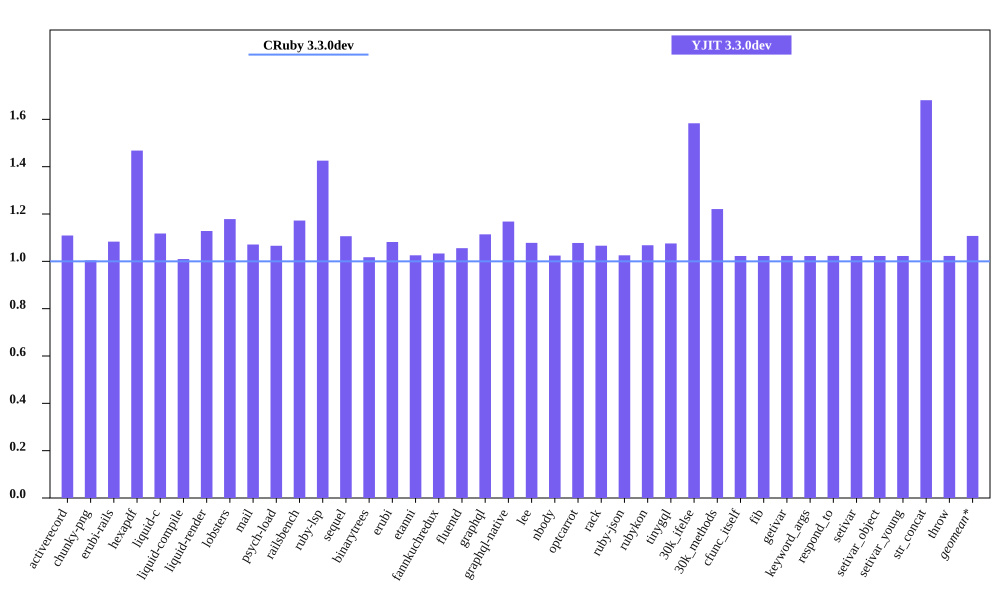

The file beside this chart, header and first rows:
bench, CRuby 3.3.0dev mem (MiB), YJIT 3.3.0dev mem (MiB), Inline Code, Outlined Code, YJIT Mem overhead
activerecord, 50.16, 55.64, 1, 1
chunky-png, 60.5, 60.73, 1, 1
erubi-rails, 92.45, 100.2, 2, 2
hexapdf, 178.3, 261.8, 2, 2
liquid-c, 36.07, 40.31, 1, 1
liquid-compile, 36.11, 36.46, 1, 1
liquid-render, 33.89, 38.24, 1, 1
lobsters, 279.6, 329.6, 8, 7
mail, 45.14, 48.35, 1, 1
psych-load, 34.54, 36.81, 1, 1
railsbench, 87.57, 102.7, 3, 3
ruby-lsp, 92.27, 131.5, 5, 5
sequel, 37.34, 41.3, 1, 1
binarytrees, 25.59, 26.03, 1, 1
erubi, 29.11, 31.49, 1, 1
etanni, 22.96, 23.55, 1, 1
fannkuchredux, 19.91, 20.57, 1, 1
fluentd, 606.4, 640.2, 1, 1
graphql, 38.6, 43.0, 1, 1
graphql-native, 36.29, 42.39, 1, 1
lee, 31.75, 34.23, 1, 1
nbody, 19.85, 20.34, 1, 1
optcarrot, 52.7, 56.79, 1, 1
rack, 29.73, 31.7, 1, 1
ruby-json, 20.54, 21.07, 1, 1
rubykon, 45.96, 49.09, 1, 1
tinygql, 28.16, 30.29, 1, 1
30k_ifelse, 62.18, 98.46, 6, 5
30k_methods, 52.91, 64.61, 2, 2
cfunc_itself, 19.85, 20.3, 1, 1
fib, 19.84, 20.29, 1, 1
getivar, 19.84, 20.3, 1, 1
keyword_args, 19.85, 20.29, 1, 1
respond_to, 19.84, 20.3, 1, 1
setivar, 19.84, 20.29, 1, 1
setivar_object, 19.85, 20.3, 1, 1
setivar_young, 19.85, 20.3, 1, 1
str_concat, 46.26, 77.76, 1, 1
throw, 19.84, 20.3, 1, 1
